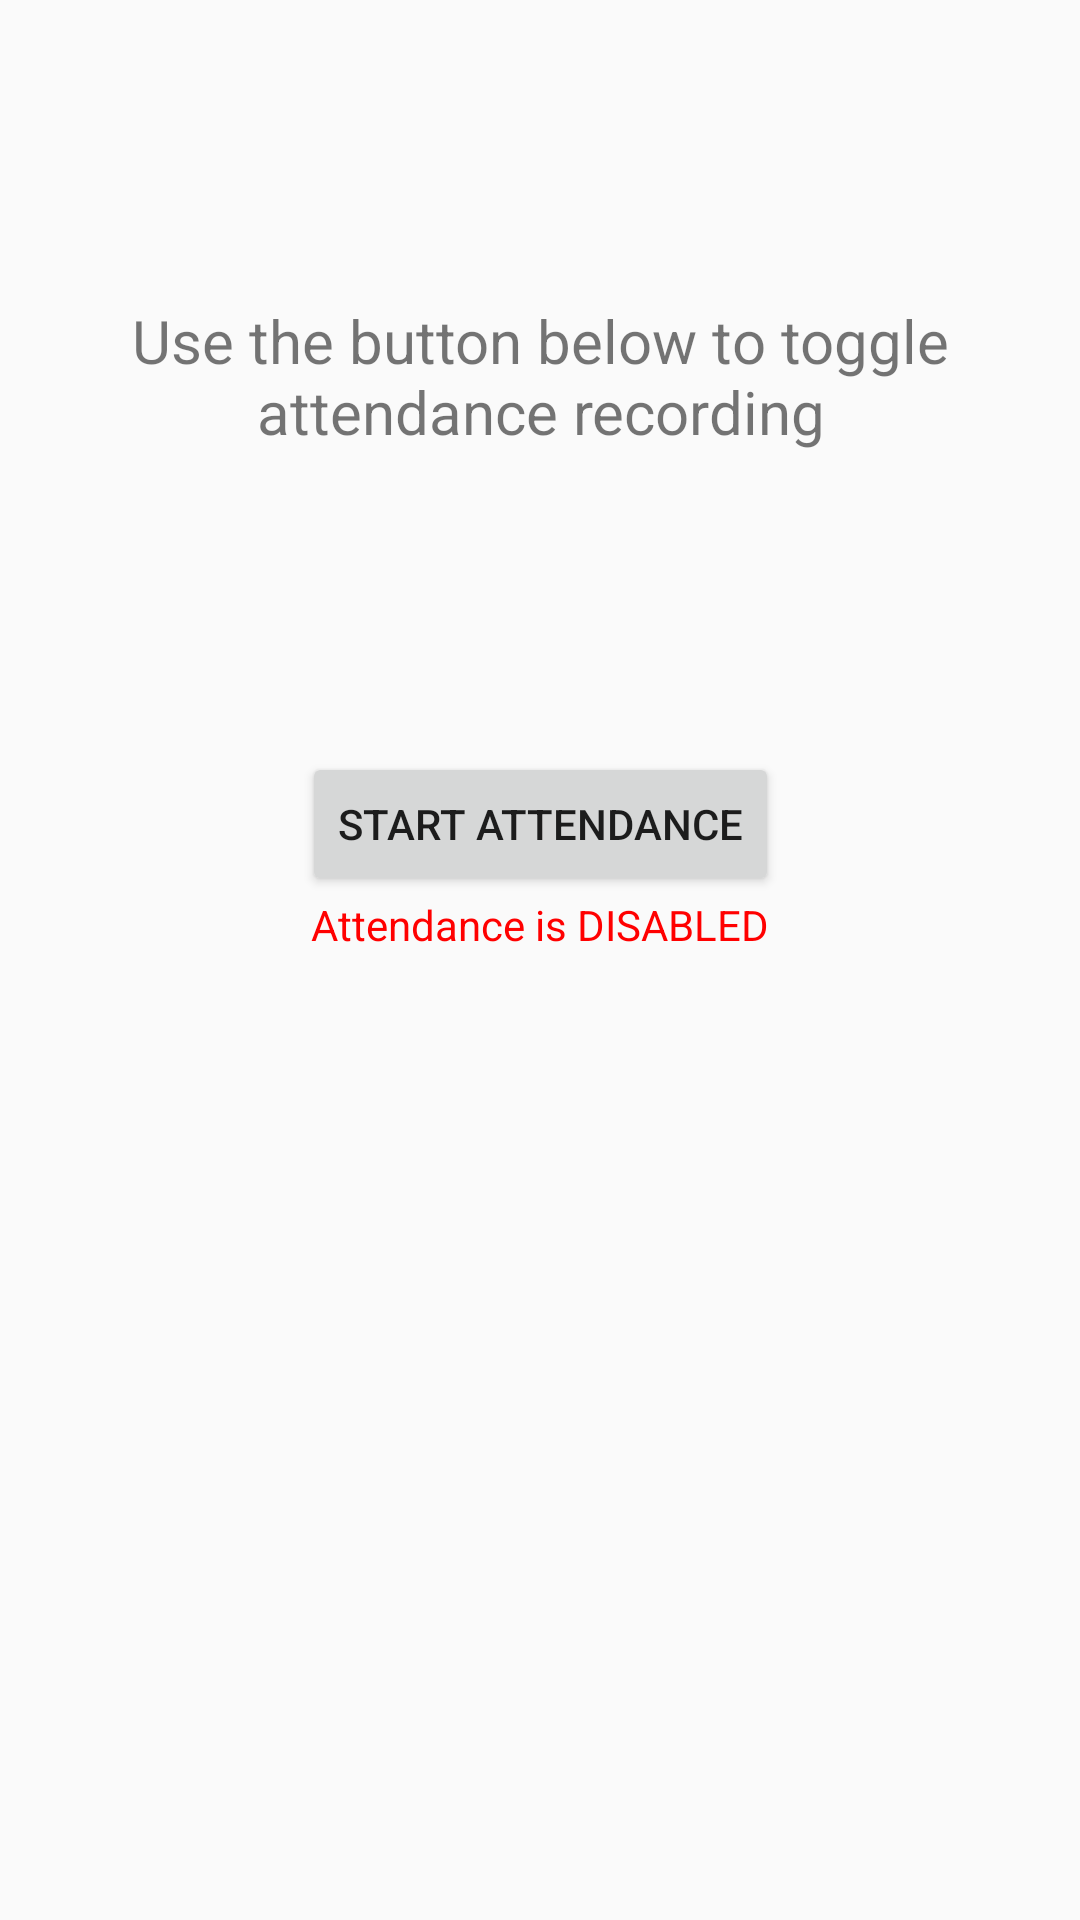

Layout XML and referenced resources for this Android screen:
<!-- AndroidManifest.xml: application theme AppTheme -->
<!-- res/layout/activity_teacher_attendance.xml -->
<?xml version="1.0" encoding="utf-8"?>
<androidx.constraintlayout.widget.ConstraintLayout xmlns:android="http://schemas.android.com/apk/res/android"
	xmlns:app="http://schemas.android.com/apk/res-auto"
	xmlns:tools="http://schemas.android.com/tools"
	android:layout_width="match_parent"
	android:layout_height="match_parent"
	tools:context=".TeacherAttendanceActivity">
	<TextView
		android:id="@+id/textView"
		android:layout_marginLeft="20dp"
		android:layout_marginRight="20dp"
		android:layout_width="match_parent"
		android:layout_height="wrap_content"
		android:layout_marginTop="100dp"
		android:textSize="20sp"
		android:textAlignment="center"
		android:text="@string/use_the_button_below_to_toggle_attendance_recording"
		app:layout_constraintEnd_toEndOf="parent"
		app:layout_constraintStart_toStartOf="parent"
		app:layout_constraintTop_toTopOf="parent" />

	<Button
		android:id="@+id/attendanceButton"
		android:layout_width="wrap_content"
		android:layout_height="wrap_content"
		android:layout_marginTop="100dp"
		android:text="@string/start_attendance"
		android:onClick="change_attendance_status"
		app:layout_constraintEnd_toEndOf="parent"
		app:layout_constraintStart_toStartOf="parent"
		app:layout_constraintTop_toBottomOf="@+id/textView" />

	<TextView
		android:id="@+id/attendanceStatusView"
		android:layout_width="wrap_content"
		android:layout_height="wrap_content"
		android:layout_marginTop="0dp"
		android:text="@string/attendance_is_disabled"
		android:textColor="#ff0000"
		app:layout_constraintEnd_toEndOf="parent"
		app:layout_constraintStart_toStartOf="parent"
		app:layout_constraintTop_toBottomOf="@+id/attendanceButton" />
</androidx.constraintlayout.widget.ConstraintLayout>
<!-- resources referenced by this layout -->
<resources>
  <string name="attendance_is_disabled">Attendance is DISABLED</string>
  <string name="start_attendance">Start Attendance</string>
  <string name="use_the_button_below_to_toggle_attendance_recording">Use the button below to toggle attendance recording</string>
  <style name="AppTheme" parent="Theme.AppCompat.DayNight.DarkActionBar">
          
          <item name="colorPrimary">#757efd</item>
          
          <item name="colorPrimaryDark">#0022ff</item>
          
          <item name="colorAccent">#FFC107</item>
      </style>
</resources>
